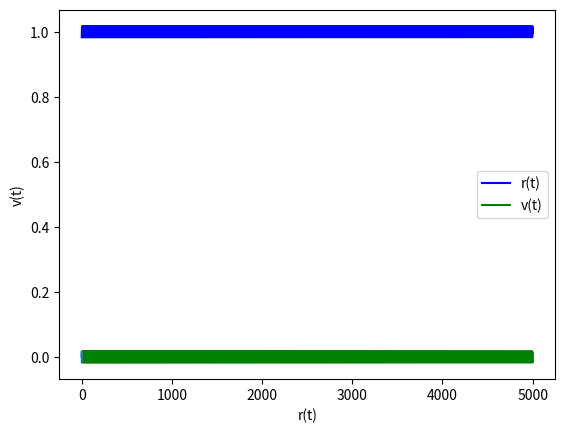

The matplotlib source for this figure:
# -*- coding: utf-8 -*-
"""
Created on Fri Jun 25 19:41:17 2021

[redacted]
"""

import numpy as np
import matplotlib.pyplot as plt
from scipy.integrate import odeint

# conversion units so all quantities are dimensionless

l = 1.50*10**11 # m

m = 1.99*10**30 # kg

t = 5.0425*10**6 # s

# getting started, we consider the two masses to be the sun and earth. 

G = 6.67*10**-11*(m*t**2/l**3)

ms = 1.99*10**30/m

me = 5.97*10**24/m

a = 1.50*10**11/l

e = 0.0167086

# numerically integrating the second order differential equation for r(t)
def orb(y, t, a, e):
    r, v = y
    dvdt = [v, G*(ms+me)*(a*(1-e**2)/r**3 - 1/r**2)]
    return dvdt

# initial conditions

r0 = [a*(1-e**2)/(1+e), 0.0]

# range of t to plot over

t = np.linspace(0, 5000, 50001)

# numerically integrate and store the solution for r(t) and v(t) 
# in the vector sol

sol = odeint(orb, r0, t, args=(a, e))

# plotting r(t) and v(t) vs. t

plt.plot(t, sol[:, 0], 'b', label='r(t)')
plt.plot(t, sol[:, 1], 'g', label='v(t)')
plt.legend(loc='best')
plt.xlabel('t')
plt.grid()
plt.show()

# phase space plot v(t) vs. r(t)

plt.plot(sol[:,0], sol[:,1])
plt.xlabel('r(t)')
plt.ylabel('v(t)')
plt.grid()
plt.show()

# finding indices where v approximately equals zero to make 
# line of section plot

ivzero = []

for i in range(0, len(sol[:,1])-1):
    if (sol[i,1]/sol[i+1,1])<0:
       ivzero = np.append(ivzero, i)
       
# converting indices to integers
     
ivzero = ivzero.astype(int)
     
plt.scatter(sol[ivzero,0], 0*sol[ivzero,1], s= 1 )


